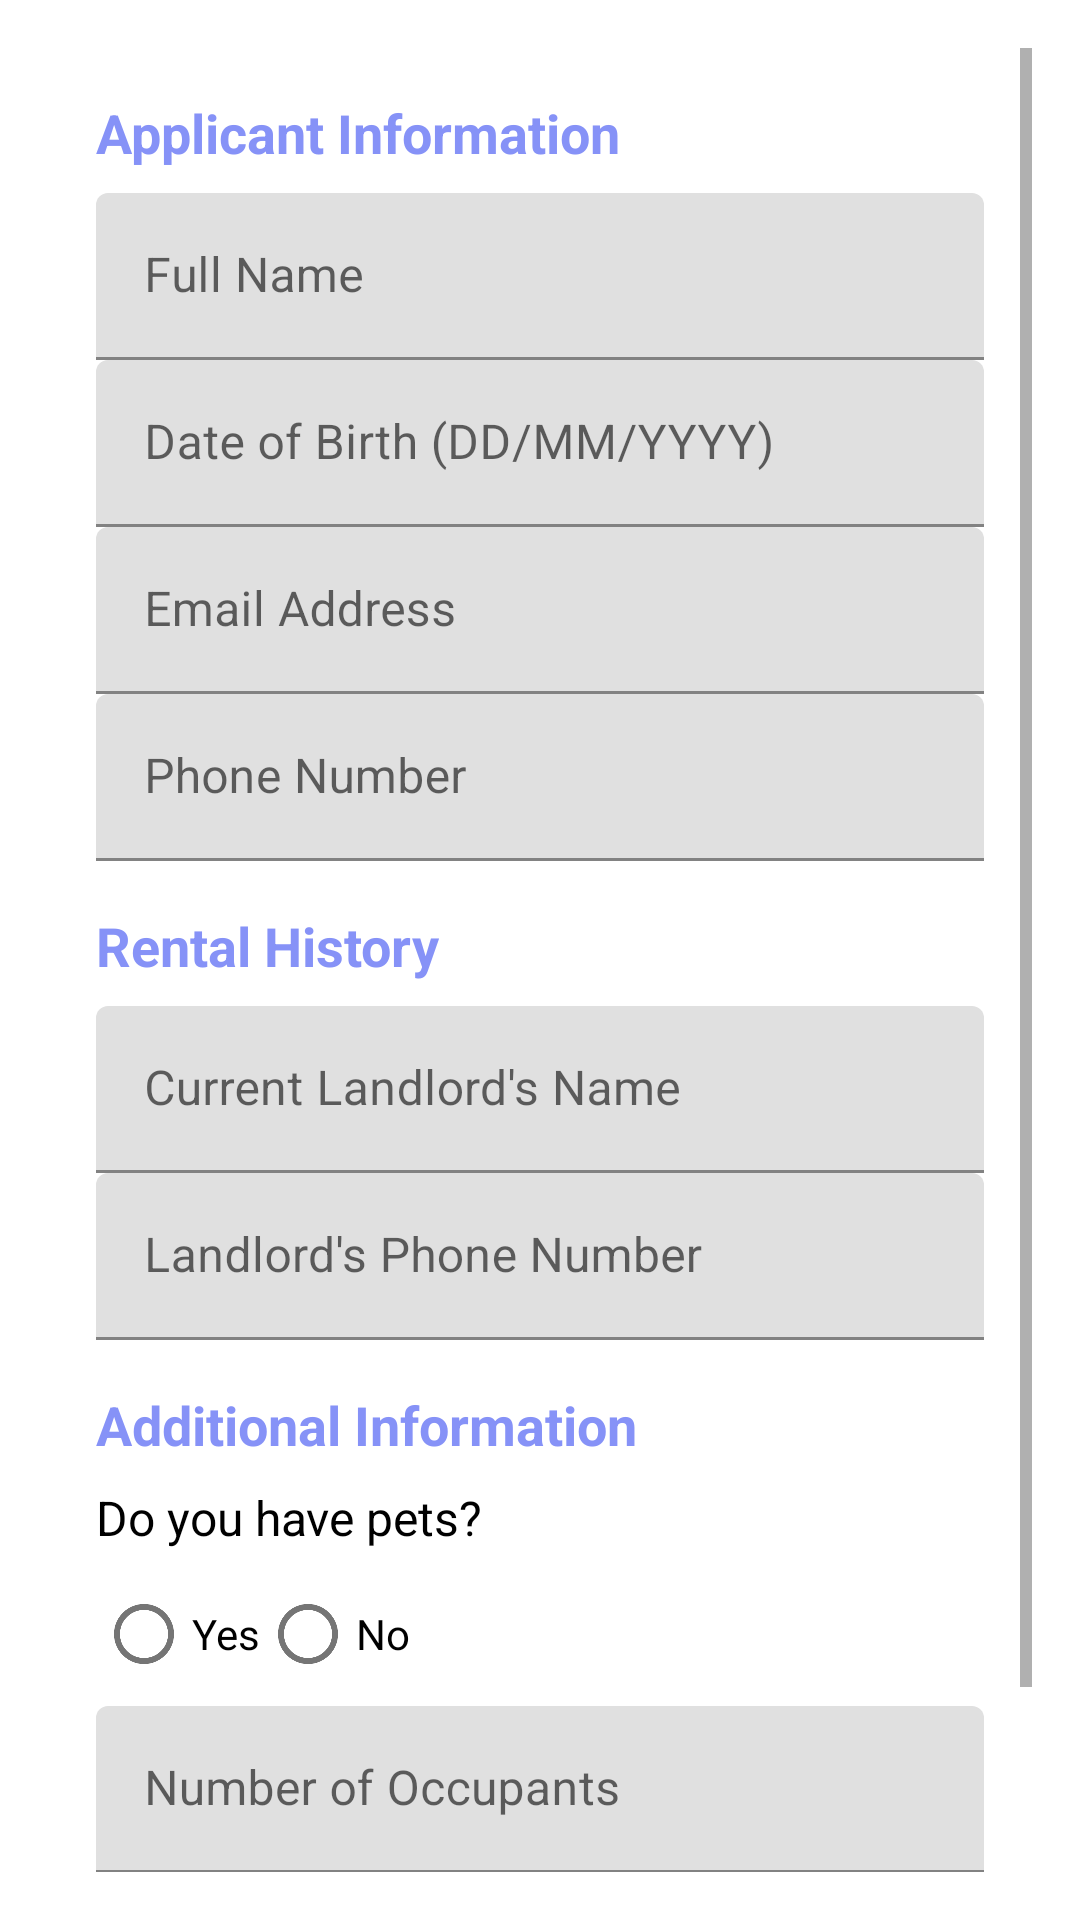

This screen was rendered from an Android layout file. Write that file and the resources it references.
<!-- AndroidManifest.xml: activity theme ThemeWithActionBar -->
<!-- res/layout/activity_rental_form.xml -->
<ScrollView xmlns:android="http://schemas.android.com/apk/res/android"
    xmlns:app="http://schemas.android.com/apk/res-auto"
    android:layout_width="match_parent"
    android:layout_height="match_parent"
    android:padding="16dp"
    android:background="@color/white">

    <LinearLayout
        android:layout_width="match_parent"
        android:layout_height="wrap_content"
        android:orientation="vertical"
        android:padding="16dp">

        
        <TextView
            android:layout_width="wrap_content"
            android:layout_height="wrap_content"
            android:text="Applicant Information"
            android:textStyle="bold"
            android:textSize="18sp"
            android:textColor="@color/lavender"
            android:paddingBottom="8dp" />

        <com.google.android.material.textfield.TextInputLayout
            android:layout_width="match_parent"
            android:layout_height="wrap_content">
            <com.google.android.material.textfield.TextInputEditText
                android:id="@+id/full_name"
                android:layout_width="match_parent"
                android:layout_height="wrap_content"
                android:hint="Full Name"
                android:textColor="@color/black"
                android:textColorHint="@color/grey" />
        </com.google.android.material.textfield.TextInputLayout>

        <com.google.android.material.textfield.TextInputLayout
            android:layout_width="match_parent"
            android:layout_height="wrap_content">
            <com.google.android.material.textfield.TextInputEditText
                android:id="@+id/date_of_birth"
                android:layout_width="match_parent"
                android:layout_height="wrap_content"
                android:hint="Date of Birth (DD/MM/YYYY)"
                android:textColor="@color/black"
                android:textColorHint="@color/grey"
                android:inputType="date" />
        </com.google.android.material.textfield.TextInputLayout>

        <com.google.android.material.textfield.TextInputLayout
            android:layout_width="match_parent"
            android:layout_height="wrap_content">
            <com.google.android.material.textfield.TextInputEditText
                android:id="@+id/email"
                android:layout_width="match_parent"
                android:layout_height="wrap_content"
                android:hint="Email Address"
                android:textColor="@color/black"
                android:textColorHint="@color/grey"
                android:inputType="textEmailAddress" />
        </com.google.android.material.textfield.TextInputLayout>

        <com.google.android.material.textfield.TextInputLayout
            android:layout_width="match_parent"
            android:layout_height="wrap_content">
            <com.google.android.material.textfield.TextInputEditText
                android:id="@+id/phone_number"
                android:layout_width="match_parent"
                android:layout_height="wrap_content"
                android:hint="Phone Number"
                android:textColor="@color/black"
                android:textColorHint="@color/grey"
                android:inputType="phone" />
        </com.google.android.material.textfield.TextInputLayout>

        
        <TextView
            android:layout_width="wrap_content"
            android:layout_height="wrap_content"
            android:text="Rental History"
            android:textStyle="bold"
            android:textSize="18sp"
            android:textColor="@color/lavender"
            android:paddingTop="16dp"
            android:paddingBottom="8dp" />

        <com.google.android.material.textfield.TextInputLayout
            android:layout_width="match_parent"
            android:layout_height="wrap_content">
            <com.google.android.material.textfield.TextInputEditText
                android:id="@+id/current_landlord_name"
                android:layout_width="match_parent"
                android:layout_height="wrap_content"
                android:hint="Current Landlord's Name"
                android:textColor="@color/black"
                android:textColorHint="@color/grey" />
        </com.google.android.material.textfield.TextInputLayout>

        <com.google.android.material.textfield.TextInputLayout
            android:layout_width="match_parent"
            android:layout_height="wrap_content">
            <com.google.android.material.textfield.TextInputEditText
                android:id="@+id/landlord_phone"
                android:layout_width="match_parent"
                android:layout_height="wrap_content"
                android:hint="Landlord's Phone Number"
                android:textColor="@color/black"
                android:textColorHint="@color/grey"
                android:inputType="phone" />
        </com.google.android.material.textfield.TextInputLayout>

        
        <TextView
            android:layout_width="wrap_content"
            android:layout_height="wrap_content"
            android:text="Additional Information"
            android:textStyle="bold"
            android:textSize="18sp"
            android:textColor="@color/lavender"
            android:paddingTop="16dp"
            android:paddingBottom="8dp" />

        
        <TextView
            android:layout_width="wrap_content"
            android:layout_height="wrap_content"
            android:text="Do you have pets?"
            android:textSize="16sp"
            android:textColor="@color/black"
            android:paddingBottom="4dp" />

        <RadioGroup
            android:id="@+id/pets_radio_group"
            android:layout_width="match_parent"
            android:layout_height="wrap_content"
            android:orientation="horizontal">
            <RadioButton
                android:id="@+id/pets_yes"
                android:layout_width="wrap_content"
                android:layout_height="wrap_content"
                android:text="Yes"
                android:textColor="@color/black" />
            <RadioButton
                android:id="@+id/pets_no"
                android:layout_width="wrap_content"
                android:layout_height="wrap_content"
                android:text="No"
                android:textColor="@color/black" />
        </RadioGroup>

        
        <com.google.android.material.textfield.TextInputLayout
            android:layout_width="match_parent"
            android:layout_height="wrap_content">
            <com.google.android.material.textfield.TextInputEditText
                android:id="@+id/number_of_occupants"
                android:layout_width="match_parent"
                android:layout_height="wrap_content"
                android:hint="Number of Occupants"
                android:textColor="@color/black"
                android:textColorHint="@color/grey"
                android:inputType="number" />
        </com.google.android.material.textfield.TextInputLayout>

        
        <com.google.android.material.button.MaterialButton
            android:id="@+id/apply_now_button"
            android:layout_width="match_parent"
            android:layout_height="wrap_content"
            android:text="Apply Now"
            android:textColor="@color/white"
            android:backgroundTint="@color/lavender"
            android:layout_marginTop="24dp"
            app:cornerRadius="8dp" />

    </LinearLayout>
</ScrollView>
<!-- resources referenced by this layout -->
<resources>
  <color name="black">#FF000000</color>
  <color name="grey">#BD8675</color>
  <color name="lavender">#8692f7</color>
  <color name="white">#FFFFFFFF</color>
  <style name="ThemeWithActionBar" parent="Theme.MaterialComponents.Light.DarkActionBar">
          
          
      </style>
</resources>
